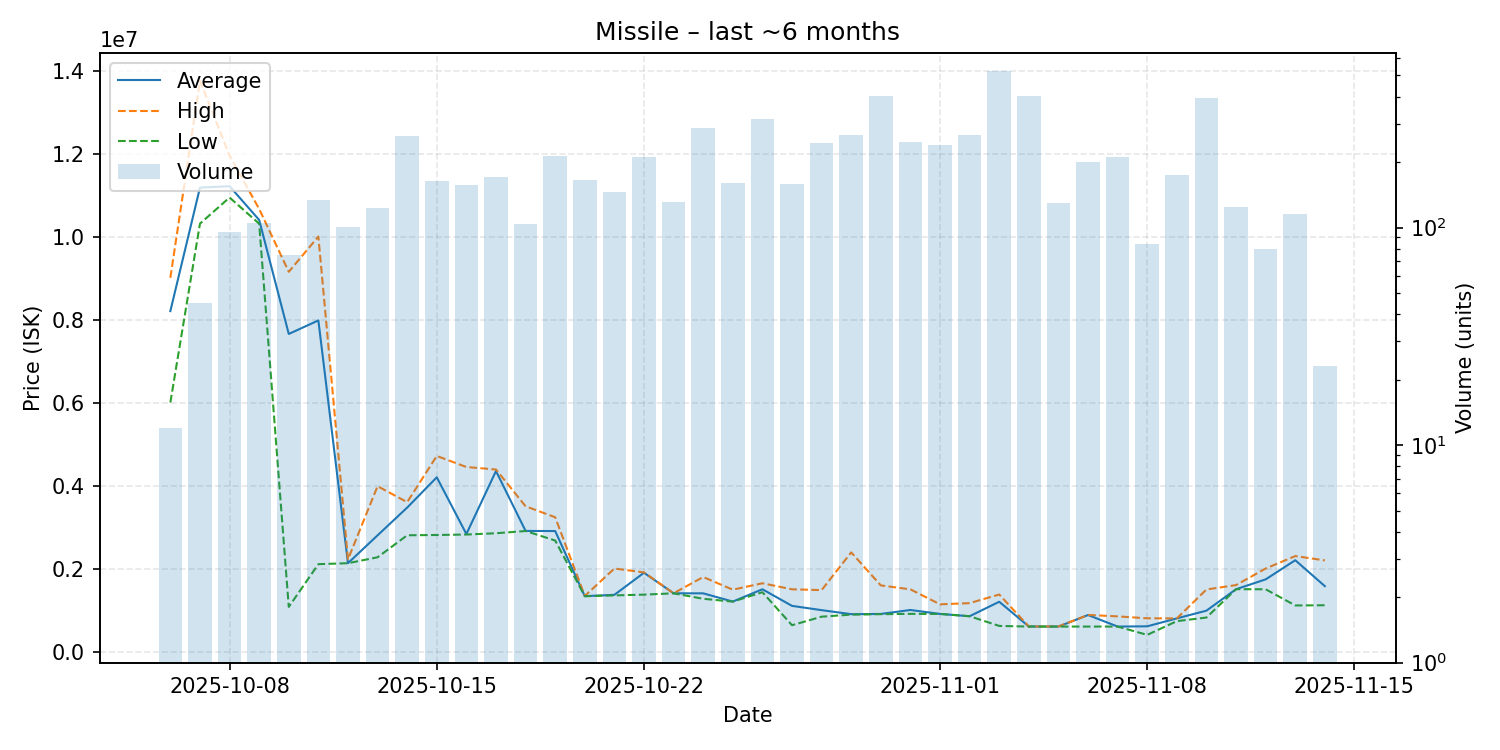

The file beside this chart, header and first rows:
date, average, highest, lowest, order_count, volume
2025-10-06, 8203167, 9005000, 6001000, 10, 12
2025-10-07, 11178667, 13755000, 10310000, 37, 45
2025-10-08, 11212737, 11950000, 10940000, 67, 95
2025-10-09, 10400000, 10665000, 10310000, 72, 105
2025-10-10, 7652467, 9150000, 1075500, 58, 75
2025-10-11, 7978000, 10000000, 2105000, 99, 134
2025-10-12, 2129000, 2220000, 2128000, 71, 101
2025-10-13, 2800000, 3984000, 2271000, 85, 123
2025-10-14, 3468500, 3599000, 2801000, 124, 264
2025-10-15, 4198000, 4712500, 2808000, 83, 163
2025-10-16, 2831000, 4446000, 2819000, 95, 157
2025-10-17, 4349000, 4386000, 2850000, 77, 170
2025-10-18, 2906000, 3500000, 2904000, 72, 104
2025-10-19, 2903000, 3235000, 2674500, 112, 213
2025-10-20, 1334000, 1339000, 1333000, 85, 165
2025-10-21, 1366000, 2000000, 1352000, 83, 146
2025-10-22, 1898000, 1907000, 1371000, 90, 211
2025-10-23, 1403000, 1404000, 1402000, 87, 131
2025-10-24, 1402000, 1795000, 1271000, 133, 288
2025-10-25, 1204000, 1490000, 1202000, 106, 160
2025-10-26, 1500000, 1645000, 1429000, 94, 317
2025-10-27, 1100000, 1499000, 633700, 88, 158
2025-10-28, 996900, 1480000, 839500, 115, 244
2025-10-29, 900000, 2389000, 888900, 101, 265
2025-10-30, 905700, 1593000, 900000, 123, 403
2025-10-31, 1001000, 1498000, 907600, 111, 246
2025-11-01, 905800, 1137000, 905700, 99, 239
2025-11-02, 851000, 1166000, 850000, 122, 266
2025-11-03, 1199000, 1374000, 617000, 141, 525
2025-11-04, 603300, 603600, 601300, 141, 401
2025-11-05, 601400, 603200, 601000, 68, 129
2025-11-06, 879400, 881400, 601400, 85, 199
2025-11-07, 601400, 846700, 601100, 58, 210
2025-11-08, 607444, 800300, 401100, 47, 84
2025-11-09, 798400, 798500, 732000, 59, 174
2025-11-10, 984700, 1495000, 819000, 82, 394
2025-11-11, 1502000, 1601000, 1502000, 49, 124
2025-11-12, 1738375, 2000000, 1500000, 45, 80
2025-11-13, 2200000, 2300000, 1110000, 35, 115
2025-11-14, 1575000, 2195500, 1115000, 18, 23
